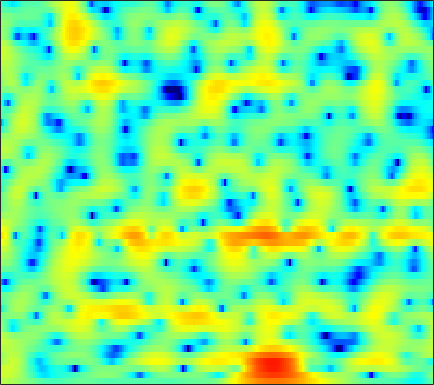

Source data for this figure (header and first rows):
2.8349, 2.81, 2.7368, 2.6243, 2.5134, 2.3147, 2.072, 1.8826, 1.5621, 1.2132, 0.83891, 0.53887, 0.11162, -0.32878, -0.65998, -1.0867, -1.5098, -1.8103, -2.2018, -2.5337, -2.8061, -2.9647, -3.1386, -3.2063
4.217, 4.281, 4.278, 4.185, 4.043, 3.765, 3.383, 3.029, 2.451, 1.756, 0.9467, 0.2531, -0.7861, -1.948, -2.91, -4.288, -5.733, -6.79, -8.012, -8.783, -8.975, -8.74, -8.137, -7.414
4.049, 4.246, 4.385, 4.405, 4.343, 4.129, 3.768, 3.393, 2.75, 1.946, 0.9576, 0.1101, -1.18, -2.653, -3.869, -5.685, -7.555, -8.907, -10.24, -10.6, -10.03, -9.237, -8.082, -7.083
0.8316, 1.824, 2.862, 3.57, 3.905, 4.093, 3.993, 3.747, 3.192, 2.372, 1.281, 0.2942, -1.295, -3.172, -4.776, -7.153, -9.452, -10.74, -11.02, -9.808, -8.075, -6.813, -5.307, -4.04
0.6865, 1.462, 2.308, 2.903, 3.178, 3.346, 3.29, 3.108, 2.682, 2.021, 1.162, 0.4035, -0.788, -2.115, -3.179, -4.585, -5.774, -6.327, -6.499, -6.084, -5.281, -4.643, -3.785, -2.997
2.876, 2.925, 2.968, 2.973, 2.94, 2.824, 2.632, 2.432, 2.088, 1.673, 1.185, 0.7779, 0.1986, -0.4169, -0.8891, -1.504, -2.077, -2.488, -2.989, -3.435, -3.815, -4.097, -4.373, -4.584
3.832, 3.657, 3.421, 3.163, 2.975, 2.724, 2.464, 2.281, 2.023, 1.761, 1.478, 1.231, 0.8886, 0.5075, 0.1833, -0.308, -0.8704, -1.354, -2.12, -3.027, -4.143, -5.166, -6.846, -9.113
3.547, 3.047, 2.358, 1.706, 1.284, 0.8521, 0.5965, 0.5248, 0.5426, 0.6522, 0.7881, 0.8765, 0.9501, 0.9282, 0.8721, 0.7191, 0.4736, 0.2221, -0.2147, -0.7839, -1.482, -2.113, -3.085, -4.154
1.611, 0.3882, -1.585, -4.087, -6.202, -8.486, -8.192, -6.638, -4.53, -2.874, -1.716, -1.09, -0.5093, -0.1468, 0.03105, 0.1797, 0.2873, 0.3625, 0.4815, 0.5914, 0.695, 0.7632, 0.8506, 0.9514
0.8768, -0.1803, -1.859, -3.827, -5.344, -6.71, -6.517, -5.535, -4.056, -2.922, -2.262, -2.057, -2.179, -2.658, -3.151, -3.735, -3.925, -3.595, -2.641, -1.436, -0.2474, 0.5199, 1.399, 2.078
-0.3734, -0.3481, -0.1648, 0.02664, 0.1364, 0.3235, 0.5101, 0.613, 0.6794, 0.5735, 0.1692, -0.3927, -1.605, -3.522, -5.669, -10.2, -16.36, -12.85, -7.024, -3.493, -1.135, 0.1439, 1.406, 2.253
-8.466, -5.194, -2.486, -0.706, 0.2428, 1.165, 1.752, 2.037, 2.207, 2.162, 1.87, 1.53, 0.8751, 0.08096, -0.55, -1.298, -1.794, -1.925, -1.734, -1.274, -0.6825, -0.2074, 0.3904, 0.887
-2.936, -2.265, -1.259, -0.2957, 0.346, 1.069, 1.637, 1.944, 2.203, 2.279, 2.193, 2.016, 1.619, 1.052, 0.5209, -0.3073, -1.287, -2.111, -3.285, -4.378, -4.989, -4.881, -3.965, -2.631
-1.548, -1.491, -1.246, -0.836, -0.4263, 0.156, 0.7227, 1.104, 1.529, 1.796, 1.898, 1.849, 1.611, 1.155, 0.6688, -0.2676, -1.554, -2.861, -5.27, -8.974, -14.64, -15.2, -9.177, -4.937
-6.315, -7.102, -7.336, -6.491, -5.453, -3.977, -2.615, -1.762, -0.8549, -0.196, 0.244, 0.443, 0.5444, 0.4765, 0.3093, -0.0272, -0.4805, -0.8747, -1.409, -1.825, -1.944, -1.757, -1.142, -0.2186
-12, -16.25, -19.7, -13.72, -10.34, -7.296, -5.264, -4.161, -3.079, -2.325, -1.803, -1.541, -1.295, -1.14, -1.056, -0.9411, -0.8243, -0.7014, -0.4778, -0.1759, 0.2157, 0.5699, 1.117, 1.718
-4.877, -5.356, -5.644, -5.49, -5.167, -4.639, -4.138, -3.838, -3.587, -3.497, -3.565, -3.66, -3.817, -3.886, -3.84, -3.596, -3.129, -2.66, -1.921, -1.097, -0.2464, 0.388, 1.218, 2.002
-0.9798, -1.176, -1.437, -1.691, -1.889, -2.188, -2.583, -2.966, -3.633, -4.524, -5.657, -6.69, -8.252, -9.822, -10.61, -10.39, -8.848, -7.348, -5.362, -3.546, -1.953, -0.8723, 0.4105, 1.541
1.049, 0.9183, 0.6335, 0.2277, -0.159, -0.7954, -1.591, -2.313, -3.472, -4.917, -6.723, -8.428, -11.4, -15.64, -19.81, -19.39, -14.14, -11.15, -8.112, -5.739, -3.741, -2.42, -0.8505, 0.5327
2.465, 2.327, 1.973, 1.442, 0.9377, 0.1351, -0.7931, -1.572, -2.73, -4.008, -5.427, -6.544, -8.033, -9.377, -10.09, -10.53, -10.27, -9.672, -8.47, -6.957, -5.281, -4.014, -2.37, -0.8199
4.341, 4.026, 3.391, 2.54, 1.795, 0.7297, -0.3651, -1.173, -2.243, -3.321, -4.448, -5.368, -6.717, -8.216, -9.437, -11.27, -13.01, -13.74, -13.06, -10.81, -8.169, -6.319, -4.116, -2.25
7.03, 6.32, 5.015, 3.313, 1.8, -0.3666, -2.325, -3.278, -3.748, -3.83, -4.008, -4.439, -5.402, -6.945, -8.519, -11.38, -15.32, -18.61, -17.93, -13.14, -9.323, -7.077, -4.68, -2.841
9.141, 8.177, 6.418, 3.976, 1.504, -3.261, -11.89, -15.81, -7.644, -4.234, -2.875, -2.663, -3.101, -4.283, -5.518, -7.568, -9.735, -11.07, -11.64, -10.35, -8.023, -6.286, -4.296, -2.995
7.425, 6.74, 5.614, 4.239, 3.09, 1.517, 0.175, -0.502, -0.9366, -1.123, -1.389, -1.741, -2.593, -3.904, -5.259, -7.601, -11.04, -14.68, -18.84, -14.27, -9.826, -7.478, -5.298, -3.96
4.386, 4.172, 3.801, 3.33, 2.929, 2.358, 1.786, 1.359, 0.8091, 0.2574, -0.3454, -0.8499, -1.616, -2.506, -3.26, -4.299, -5.274, -5.828, -6.134, -5.875, -5.173, -4.528, -3.632, -2.854
1.045, 1.42, 1.78, 1.979, 2.029, 1.981, 1.818, 1.624, 1.282, 0.8651, 0.3784, -0.04321, -0.6273, -1.213, -1.66, -2.193, -2.602, -2.803, -2.902, -2.816, -2.571, -2.302, -1.902, -1.469
-1.653, -0.633, 0.3857, 1.102, 1.476, 1.779, 1.882, 1.847, 1.652, 1.295, 0.8015, 0.3685, -0.2804, -0.9481, -1.393, -1.889, -2.2, -2.298, -2.257, -2.058, -1.76, -1.496, -1.137, -0.7754
-1.671, -0.7225, 0.3856, 1.292, 1.829, 2.341, 2.613, 2.652, 2.485, 2.051, 1.347, 0.6518, -0.5035, -1.876, -2.93, -4.111, -4.644, -4.492, -3.784, -2.874, -2.029, -1.523, -0.9835, -0.6208
-2.018, -0.9773, 0.4423, 1.703, 2.486, 3.283, 3.781, 3.938, 3.865, 3.443, 2.618, 1.674, -0.1308, -2.801, -5.799, -12.88, -24.03, -12.09, -6.446, -3.624, -2.033, -1.351, -0.9376, -0.9602
-7.056, -4.072, -1.349, 0.5712, 1.667, 2.776, 3.545, 3.915, 4.137, 4.045, 3.607, 3.053, 2.01, 0.6592, -0.4751, -1.821, -2.505, -2.381, -1.754, -1.121, -0.8251, -0.8799, -1.45, -2.601
-4.829, -3.985, -2.728, -1.489, -0.5955, 0.5103, 1.469, 2.073, 2.676, 3.031, 3.158, 3.117, 2.909, 2.564, 2.254, 1.846, 1.49, 1.262, 0.9634, 0.5948, 0.0395, -0.5703, -1.691, -3.27
-4.67, -5.421, -5.843, -5.221, -4.176, -2.497, -0.9074, 0.09949, 1.172, 1.953, 2.49, 2.749, 2.943, 3.009, 3.002, 2.912, 2.761, 2.583, 2.26, 1.805, 1.188, 0.5819, -0.4167, -1.662
-6.296, -10.1, -22.3, -15.33, -9.135, -4.805, -2.195, -0.8579, 0.3996, 1.229, 1.763, 2.043, 2.312, 2.526, 2.674, 2.846, 2.957, 2.991, 2.928, 2.716, 2.333, 1.926, 1.181, 0.2242
-0.9513, -1.868, -2.695, -2.697, -2.213, -1.316, -0.5133, -0.08903, 0.1941, 0.1733, -0.07101, -0.3018, -0.4726, -0.325, 0.01013, 0.6807, 1.395, 1.873, 2.354, 2.608, 2.618, 2.467, 2.061, 1.43
2.677, 2.399, 2.074, 1.825, 1.672, 1.44, 1.083, 0.6583, -0.2313, -1.637, -3.764, -6.017, -9.736, -10.36, -7.624, -4.146, -1.693, -0.3995, 0.804, 1.542, 1.909, 1.977, 1.853, 1.495
3.466, 3.353, 3.174, 2.946, 2.726, 2.334, 1.775, 1.199, 0.1511, -1.298, -3.24, -5.02, -7.282, -7.662, -6.389, -4.162, -2.294, -1.248, -0.2732, 0.3196, 0.6093, 0.6638, 0.5435, 0.2493
2.561, 2.572, 2.588, 2.586, 2.551, 2.435, 2.203, 1.938, 1.463, 0.8556, 0.1646, -0.333, -0.8603, -1.139, -1.16, -1.025, -0.8161, -0.6849, -0.6061, -0.6648, -0.8627, -1.088, -1.489, -1.958
0.3214, 0.5233, 0.9522, 1.47, 1.851, 2.282, 2.582, 2.714, 2.757, 2.659, 2.448, 2.234, 1.885, 1.492, 1.178, 0.7117, 0.1664, -0.2929, -0.9696, -1.727, -2.557, -3.216, -4.099, -4.979
-5.578, -4.529, -2.477, -0.5429, 0.6642, 1.94, 2.882, 3.395, 3.846, 4.069, 4.085, 3.959, 3.623, 3.091, 2.551, 1.651, 0.5386, -0.4442, -1.933, -3.559, -5.223, -6.423, -7.92, -9.411
-13.46, -9.156, -4.671, -1.712, -0.07718, 1.595, 2.846, 3.558, 4.243, 4.653, 4.796, 4.723, 4.388, 3.768, 3.088, 1.865, 0.2314, -1.319, -3.934, -7.276, -11.26, -13.88, -14.91, -14.44
-2.95, -2.785, -2.079, -1.053, -0.2036, 0.9412, 2.013, 2.727, 3.52, 4.08, 4.376, 4.42, 4.213, 3.692, 3.077, 1.938, 0.3489, -1.179, -3.773, -7.19, -11.48, -14.38, -14.43, -12.2
-2.257, -2.963, -3.567, -3.489, -2.917, -1.671, -0.2352, 0.7824, 1.947, 2.83, 3.416, 3.661, 3.727, 3.495, 3.138, 2.407, 1.431, 0.5438, -0.7918, -2.196, -3.453, -4.164, -4.685, -4.733
-4.342, -6.888, -12.17, -17.91, -12.41, -6.68, -3.219, -1.399, 0.3559, 1.557, 2.361, 2.743, 3.017, 3.046, 2.923, 2.579, 2.058, 1.576, 0.8545, 0.09566, -0.6068, -1.052, -1.463, -1.637
-2.655, -3.949, -5.557, -6.132, -5.452, -3.729, -1.981, -0.8814, 0.245, 1.046, 1.577, 1.846, 2.082, 2.21, 2.224, 2.141, 1.877, 1.561, 0.9795, 0.2356, -0.6452, -1.319, -2.087, -2.464
-0.3474, -0.2137, -0.03846, 0.1677, 0.3656, 0.656, 0.8921, 0.9536, 0.8577, 0.6136, 0.3129, 0.1709, 0.2076, 0.5078, 0.8238, 1.193, 1.363, 1.272, 0.7831, -0.1878, -1.782, -3.522, -6.815, -10.6
-0.4726, 0.8286, 1.929, 2.517, 2.687, 2.592, 2.114, 1.463, 0.1129, -1.975, -4.915, -7.345, -7.885, -5.003, -2.899, -0.9312, 0.2487, 0.6876, 0.7486, 0.2203, -0.8785, -2.108, -4.192, -5.91
0.6284, 1.451, 2.195, 2.55, 2.574, 2.271, 1.561, 0.7488, -0.7955, -2.981, -5.838, -8.01, -8.624, -6.308, -4.436, -2.53, -1.275, -0.6858, -0.2623, -0.1704, -0.3085, -0.474, -0.6739, -0.6836
2.345, 2.461, 2.537, 2.467, 2.299, 1.903, 1.309, 0.7345, -0.155, -1.127, -2.04, -2.557, -2.915, -2.896, -2.704, -2.344, -2.014, -1.815, -1.639, -1.529, -1.46, -1.396, -1.239, -0.9753
3.419, 3.314, 3.122, 2.836, 2.554, 2.096, 1.556, 1.094, 0.4485, -0.2049, -0.8269, -1.247, -1.719, -2.092, -2.314, -2.568, -2.82, -3.001, -3.271, -3.525, -3.703, -3.724, -3.522, -3.033
4.148, 3.978, 3.666, 3.261, 2.888, 2.319, 1.691, 1.197, 0.5156, -0.1588, -0.8119, -1.294, -1.92, -2.494, -2.907, -3.476, -4.062, -4.573, -5.388, -6.446, -7.706, -8.596, -8.994, -7.729
4.28, 4.09, 3.655, 3.046, 2.496, 1.666, 0.7801, 0.1276, -0.7153, -1.52, -2.3, -2.883, -3.668, -4.427, -4.949, -5.508, -5.963, -6.335, -7.031, -8.287, -10.61, -13.72, -20.31, -13.47
3.17, 2.95, 2.309, 1.264, 0.2584, -1.313, -2.963, -4.059, -5.075, -5.684, -6.228, -6.816, -7.977, -9.662, -10.96, -11.63, -10.69, -9.501, -8.172, -7.275, -6.718, -6.304, -5.424, -3.904
1.537, 1.262, 0.4012, -1.129, -2.815, -6.027, -11.07, -16.8, -17.61, -12.56, -10.44, -10.1, -11.02, -13.72, -17.45, -21.51, -15.18, -11.57, -8.498, -6.449, -4.934, -3.958, -2.652, -1.245
0.9974, 0.778, 0.07659, -1.094, -2.337, -4.459, -6.879, -8.448, -9.133, -8.48, -7.646, -7.317, -7.332, -7.602, -7.803, -7.757, -7.228, -6.597, -5.756, -5.044, -4.47, -4.067, -3.391, -2.313
1.003, 0.9468, 0.6348, 0.1059, -0.4079, -1.18, -1.923, -2.39, -2.812, -2.989, -3.039, -3.026, -3.018, -3.05, -3.087, -3.165, -3.264, -3.418, -3.766, -4.475, -5.755, -7.229, -9.867, -10.41
-0.09464, -0.05145, -0.1388, -0.371, -0.5724, -0.8505, -1.103, -1.238, -1.354, -1.385, -1.371, -1.344, -1.303, -1.322, -1.374, -1.509, -1.747, -2.03, -2.596, -3.475, -4.814, -6.174, -8.172, -8.362
-2.146, -2.195, -2.413, -2.738, -2.982, -3.2, -3.225, -3.108, -2.813, -2.464, -2.112, -1.906, -1.716, -1.606, -1.579, -1.592, -1.662, -1.723, -1.843, -1.958, -2.035, -2.024, -1.767, -1.13
-3.779, -4.189, -5.113, -6.376, -7.453, -8.502, -8.336, -7.461, -5.944, -4.584, -3.579, -3.067, -2.683, -2.551, -2.569, -2.661, -2.693, -2.606, -2.285, -1.758, -1.08, -0.5116, 0.2918, 1.142
